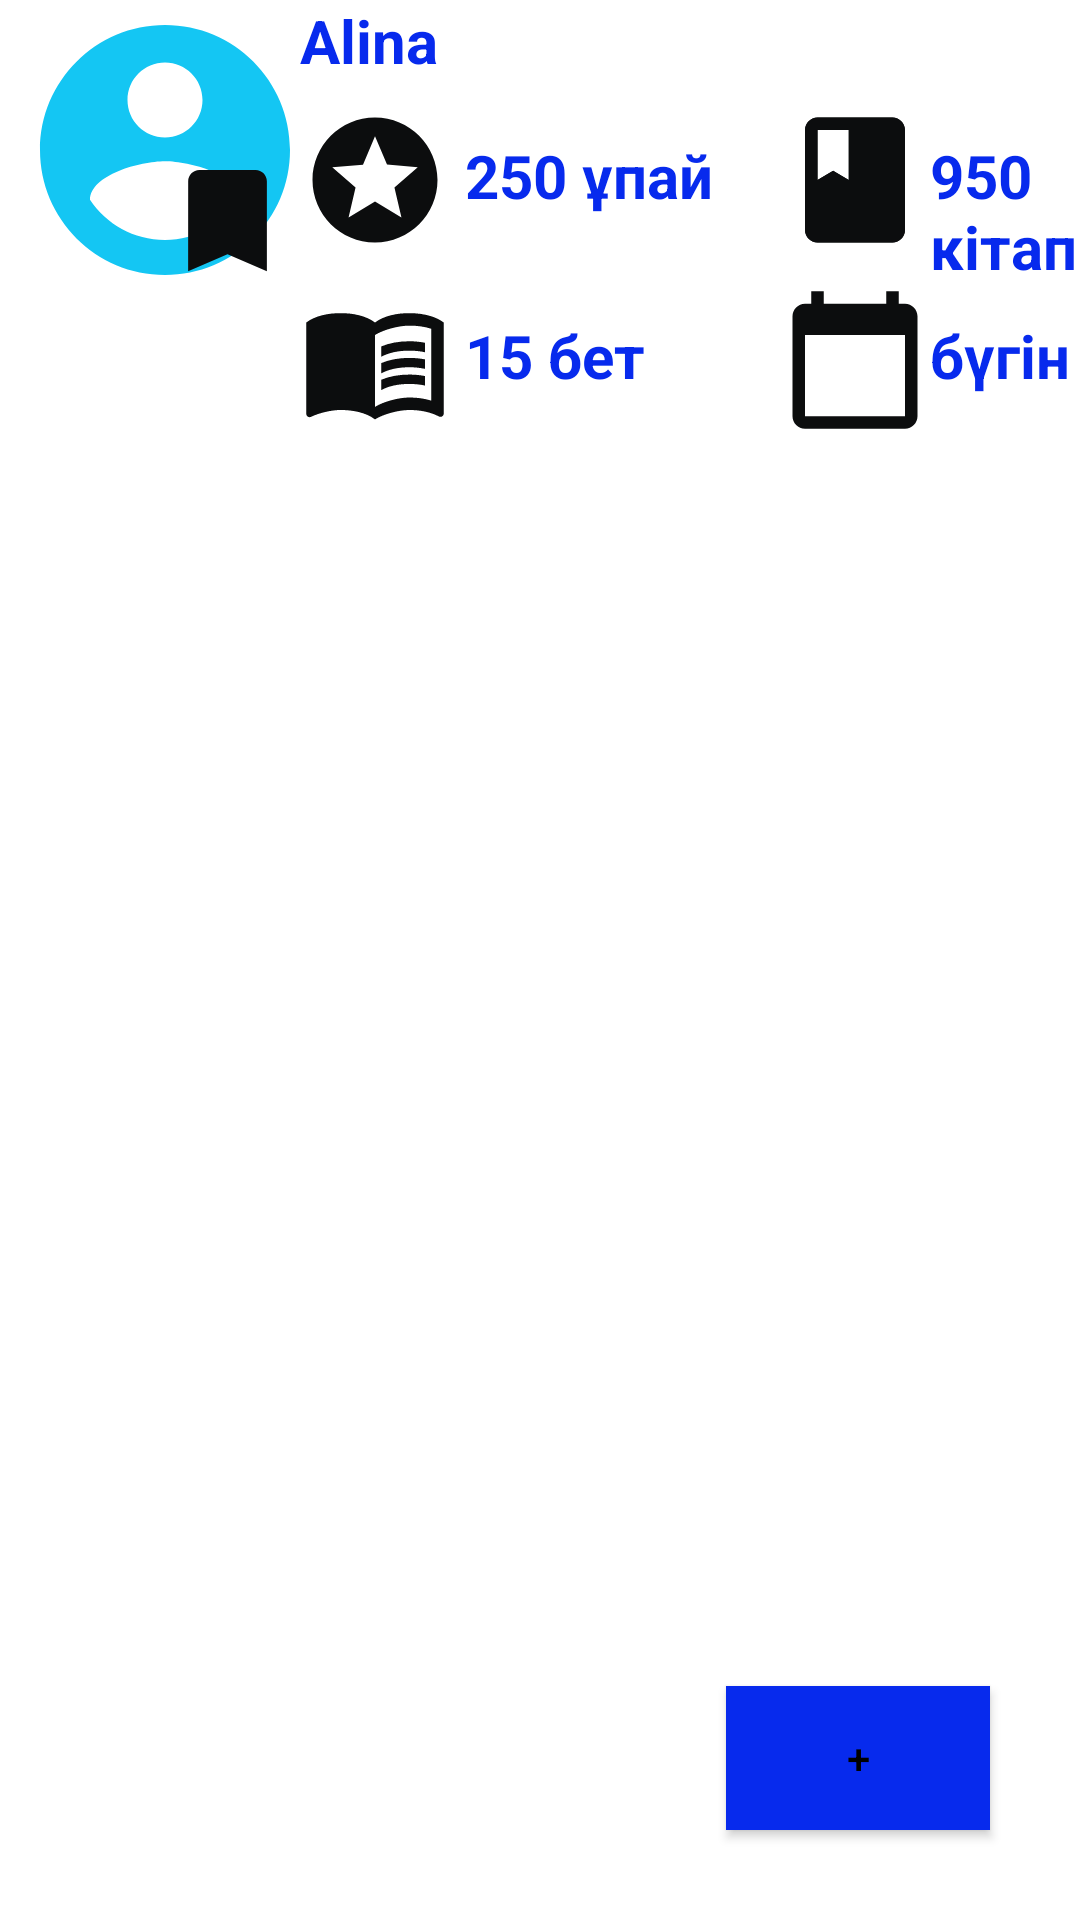

This screen was rendered from an Android layout file. Write that file and the resources it references.
<!-- AndroidManifest.xml: application theme Theme.LessonByMari -->
<!-- res/layout/lesson_new.xml -->
<?xml version="1.0" encoding="utf-8"?>
<RelativeLayout
    xmlns:android="http://schemas.android.com/apk/res/android"
    xmlns:app="http://schemas.android.com/apk/res-auto"
    android:layout_width="match_parent"
    android:layout_height="match_parent"
    >

    <RelativeLayout
        android:id="@+id/real"
        android:layout_width="100dp"
        android:layout_height="100dp" >
        <ImageView
            android:id="@+id/imageView"
            android:layout_width="100dp"
            android:layout_height="100dp"
            app:srcCompat="@drawable/ic_base"
            android:layout_marginLeft="10dp"
            android:scaleType="centerCrop" />

        <ImageView
            android:layout_width="58dp"
            android:layout_height="45dp"
            android:layout_alignParentRight="true"
            android:layout_alignParentBottom="true"
            android:layout_marginRight="-5dp"
            android:layout_marginBottom="4dp"
            android:src="@drawable/n" />

    </RelativeLayout>

    <TextView
        android:id="@+id/textView4"
        android:layout_width="wrap_content"
        android:layout_height="wrap_content"
        android:layout_toRightOf="@id/real"
        android:textSize="20sp"
        android:textColor="@color/project_color"
        android:textStyle="bold"
        android:layout_alignTop="@id/real"
        android:text="Alina" />
    <TextView
        android:id="@+id/author"
        android:layout_width="wrap_content"
        android:layout_height="wrap_content"
        android:layout_below="@id/textView4"
        android:textColor="@color/project_color"
        android:layout_toRightOf="@id/real" />


    <ImageView
        android:layout_width="50dp"
        android:layout_height="50dp"
        app:srcCompat="@drawable/star_s"
        android:layout_marginTop="35dp"
        android:layout_marginLeft="100dp"
        android:scaleType="centerCrop" />

    <ImageView
        android:layout_width="50dp"
        android:layout_height="50dp"
        app:srcCompat="@drawable/newws"
        android:layout_marginTop="35dp"
        android:layout_marginLeft="260dp"
        android:scaleType="centerCrop" />

    <ImageView
        android:layout_width="50dp"
        android:layout_height="50dp"
        app:srcCompat="@drawable/newws"
        android:layout_marginTop="35dp"
        android:layout_marginLeft="260dp"
        android:scaleType="centerCrop" />
    <ImageView
        android:layout_width="50dp"
        android:layout_height="50dp"
        app:srcCompat="@drawable/newwws"
        android:layout_marginTop="95dp"
        android:layout_marginLeft="260dp"
        android:scaleType="centerCrop" />
    <TextView
        android:layout_width="wrap_content"
        android:layout_height="wrap_content"
        android:layout_marginTop="45dp"
        android:layout_marginLeft="55dp"
        android:layout_toRightOf="@id/real"
        android:textSize="20sp"
        android:textColor="@color/project_color"
        android:textStyle="bold"
        android:layout_alignTop="@id/real"
        android:text="250 ұпай" />
    <TextView
        android:layout_width="wrap_content"
        android:layout_height="wrap_content"
        android:layout_marginTop="45dp"
        android:layout_marginLeft="210dp"
        android:layout_toRightOf="@id/real"
        android:textSize="20sp"
        android:textColor="@color/project_color"
        android:textStyle="bold"
        android:layout_alignTop="@id/real"
        android:text="950 кітап" />
    <TextView
        android:layout_width="wrap_content"
        android:layout_height="wrap_content"
        android:layout_marginTop="105dp"
        android:layout_marginLeft="210dp"
        android:layout_toRightOf="@id/real"
        android:textSize="20sp"
        android:textColor="@color/project_color"
        android:textStyle="bold"
        android:layout_alignTop="@id/real"
        android:text="бүгін" />

    <ImageView
        android:layout_width="50dp"
        android:layout_height="50dp"
        app:srcCompat="@drawable/news"
        android:layout_marginTop="95dp"
        android:layout_marginLeft="100dp"
        android:scaleType="centerCrop" />
    <TextView
        android:layout_width="wrap_content"
        android:layout_height="wrap_content"
        android:layout_marginTop="105dp"
        android:layout_marginLeft="55dp"
        android:layout_toRightOf="@id/real"
        android:textSize="20sp"
        android:textColor="@color/project_color"
        android:textStyle="bold"
        android:layout_alignTop="@id/real"
        android:text="15 бет" />



    <Button
        android:id="@+id/r"
        android:layout_width="wrap_content"
        android:layout_height="wrap_content"
        android:layout_alignParentBottom="true"
        android:layout_alignParentRight="true"
        android:background="@color/project_color"
        android:textColor="@color/black"
        android:text="+"
        android:layout_margin="30dp"/>
</RelativeLayout>
<!-- resources referenced by this layout -->
<resources>
  <color name="black">#FF000000</color>
  <color name="project_color">#072AED</color>
  <!-- drawable ic_base (drawable) -->
  <vector android:height="24dp" android:tint="#14C6F3"
      android:viewportHeight="24" android:viewportWidth="24"
      android:width="24dp" xmlns:android="http://schemas.android.com/apk/res/android">
      <path android:fillColor="@android:color/white" android:pathData="M12,2C6.48,2 2,6.48 2,12s4.48,10 10,10 10,-4.48 10,-10S17.52,2 12,2zM12,5c1.66,0 3,1.34 3,3s-1.34,3 -3,3 -3,-1.34 -3,-3 1.34,-3 3,-3zM12,19.2c-2.5,0 -4.71,-1.28 -6,-3.22 0.03,-1.99 4,-3.08 6,-3.08 1.99,0 5.97,1.09 6,3.08 -1.29,1.94 -3.5,3.22 -6,3.22z"/>
  </vector>
  <!-- drawable n (drawable) -->
  <vector android:height="24dp" android:tint="#0C0D0E"
      android:viewportHeight="24" android:viewportWidth="24"
      android:width="24dp" xmlns:android="http://schemas.android.com/apk/res/android">
      <path android:fillColor="@android:color/white" android:pathData="M17,3H7c-1.1,0 -1.99,0.9 -1.99,2L5,21l7,-3 7,3V5c0,-1.1 -0.9,-2 -2,-2z"/>
  </vector>
  <!-- drawable newws (drawable) -->
  <vector android:height="24dp" android:tint="#0C0D0E"
      android:viewportHeight="24" android:viewportWidth="24"
      android:width="24dp" xmlns:android="http://schemas.android.com/apk/res/android">
      <path android:fillColor="@android:color/white" android:pathData="M18,2H6c-1.1,0 -2,0.9 -2,2v16c0,1.1 0.9,2 2,2h12c1.1,0 2,-0.9 2,-2V4c0,-1.1 -0.9,-2 -2,-2zM6,4h5v8l-2.5,-1.5L6,12V4z"/>
  </vector>
  <!-- drawable newwws (drawable) -->
  <vector android:height="24dp" android:tint="#0C0D0E"
      android:viewportHeight="24" android:viewportWidth="24"
      android:width="24dp" xmlns:android="http://schemas.android.com/apk/res/android">
      <path android:fillColor="@android:color/white" android:pathData="M20,3h-1L19,1h-2v2L7,3L7,1L5,1v2L4,3c-1.1,0 -2,0.9 -2,2v16c0,1.1 0.9,2 2,2h16c1.1,0 2,-0.9 2,-2L22,5c0,-1.1 -0.9,-2 -2,-2zM20,21L4,21L4,8h16v13z"/>
  </vector>
  <!-- drawable star_s (drawable) -->
  <vector android:height="24dp" android:tint="#0C0D0E"
      android:viewportHeight="24" android:viewportWidth="24"
      android:width="24dp" xmlns:android="http://schemas.android.com/apk/res/android">
      <path android:fillColor="@android:color/white" android:pathData="M11.99,2C6.47,2 2,6.48 2,12s4.47,10 9.99,10C17.52,22 22,17.52 22,12S17.52,2 11.99,2zM16.23,18L12,15.45 7.77,18l1.12,-4.81 -3.73,-3.23 4.92,-0.42L12,5l1.92,4.53 4.92,0.42 -3.73,3.23L16.23,18z"/>
  </vector>
  <style name="Theme.LessonByMari" parent="Theme.MaterialComponents.DayNight.DarkActionBar">
          
          <item name="colorPrimary">@color/purple_500</item>
          <item name="colorPrimaryVariant">@color/purple_700</item>
          <item name="colorOnPrimary">@color/white</item>
          
          <item name="colorSecondary">@color/teal_200</item>
          <item name="colorSecondaryVariant">@color/teal_700</item>
          <item name="colorOnSecondary">@color/black</item>
          
          <item name="android:statusBarColor" tools:targetApi="l">?attr/colorPrimaryVariant</item>
          
      </style>
  <color name="purple_500">#FF6200EE</color>
  <color name="purple_700">#FF3700B3</color>
  <color name="white">#FFFFFFFF</color>
  <color name="teal_200">#FF03DAC5</color>
  <color name="teal_700">#FF018786</color>
</resources>
